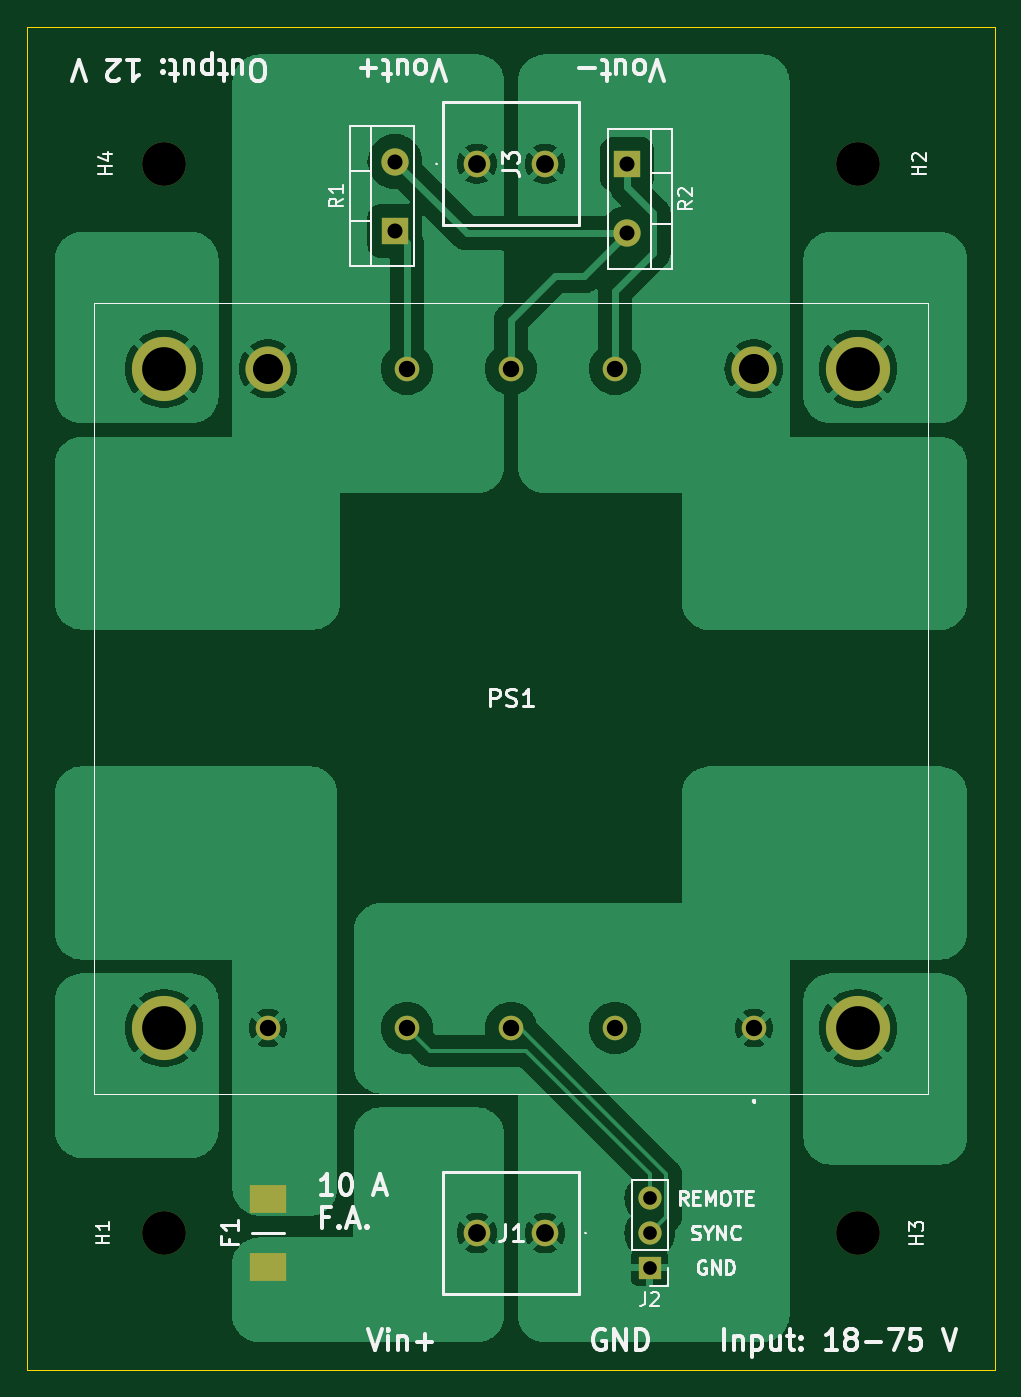
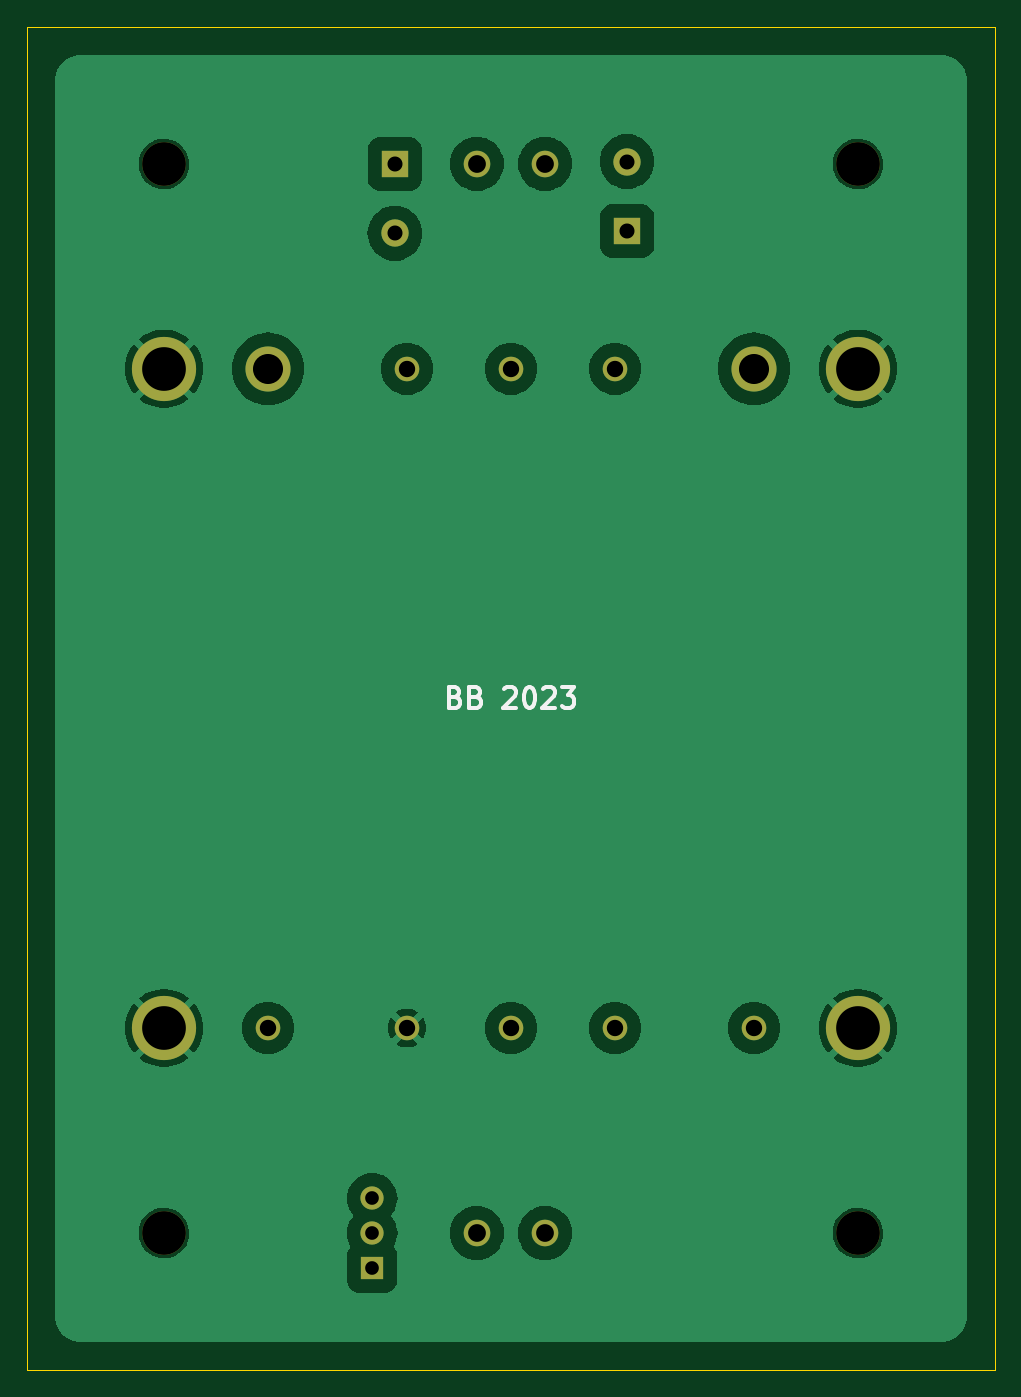
Circuit board: 11 layer files. Board 70.8 x 98.3 mm.
- bottom_copper: traco_breakout_minimal-B_Cu.gbr (51127 bytes)
- bottom_mask: traco_breakout_minimal-B_Mask.gbr (1762 bytes)
- paste: traco_breakout_minimal-B_Paste.gbr (480 bytes)
- bottom_silk: traco_breakout_minimal-B_Silkscreen.gbr (5204 bytes)
- outline: traco_breakout_minimal-Edge_Cuts.gbr (721 bytes)
- top_copper: traco_breakout_minimal-F_Cu.gbr (78633 bytes)
- top_mask: traco_breakout_minimal-F_Mask.gbr (1870 bytes)
- paste: traco_breakout_minimal-F_Paste.gbr (588 bytes)
- top_silk: traco_breakout_minimal-F_Silkscreen.gbr (36044 bytes)
- drill: traco_breakout_minimal-NPTH.drl (417 bytes)
- drill: traco_breakout_minimal-PTH.drl (1086 bytes)

=== bottom_copper: traco_breakout_minimal-B_Cu.gbr (51127 bytes, source omitted) ===
=== bottom_mask: traco_breakout_minimal-B_Mask.gbr ===
%TF.GenerationSoftware,KiCad,Pcbnew,7.0.1*%
%TF.CreationDate,2023-05-04T12:42:05+02:00*%
%TF.ProjectId,traco_breakout_minimal,74726163-6f5f-4627-9265-616b6f75745f,rev?*%
%TF.SameCoordinates,Original*%
%TF.FileFunction,Soldermask,Bot*%
%TF.FilePolarity,Negative*%
%FSLAX46Y46*%
G04 Gerber Fmt 4.6, Leading zero omitted, Abs format (unit mm)*
G04 Created by KiCad (PCBNEW 7.0.1) date 2023-05-04 12:42:05*
%MOMM*%
%LPD*%
G01*
G04 APERTURE LIST*
%ADD10R,1.700000X1.700000*%
%ADD11O,1.700000X1.700000*%
%ADD12C,1.950000*%
%ADD13C,3.200000*%
%ADD14C,1.800000*%
%ADD15C,3.300000*%
%ADD16C,4.700000*%
%ADD17R,2.000000X2.000000*%
%ADD18O,2.000000X2.000000*%
G04 APERTURE END LIST*
D10*
%TO.C,J2*%
X141160000Y-141690000D03*
D11*
X141160000Y-139150000D03*
X141160000Y-136610000D03*
%TD*%
D12*
%TO.C,J3*%
X128500000Y-60890000D03*
X133500000Y-60890000D03*
%TD*%
D13*
%TO.C,H3*%
X156400000Y-139150000D03*
%TD*%
D12*
%TO.C,J1*%
X133500000Y-139150000D03*
X128500000Y-139150000D03*
%TD*%
D14*
%TO.C,PS1*%
X148780000Y-124150000D03*
X138620000Y-124150000D03*
X123380000Y-124150000D03*
X113220000Y-124150000D03*
D15*
X148780000Y-75890000D03*
D14*
X138620000Y-75890000D03*
X131000000Y-75890000D03*
X123380000Y-75890000D03*
D15*
X113220000Y-75890000D03*
D14*
X131000000Y-124150000D03*
D16*
X156400000Y-124150000D03*
X105600000Y-124150000D03*
X105600000Y-75890000D03*
X156400000Y-75890000D03*
%TD*%
D13*
%TO.C,H2*%
X156400000Y-60890000D03*
%TD*%
D17*
%TO.C,R1*%
X122500000Y-65800000D03*
D18*
X122500000Y-60720000D03*
%TD*%
D17*
%TO.C,R2*%
X139500000Y-60900000D03*
D18*
X139500000Y-65980000D03*
%TD*%
D13*
%TO.C,H1*%
X105600000Y-139150000D03*
%TD*%
%TO.C,H4*%
X105600000Y-60890000D03*
%TD*%
M02*

=== paste: traco_breakout_minimal-B_Paste.gbr ===
%TF.GenerationSoftware,KiCad,Pcbnew,7.0.1*%
%TF.CreationDate,2023-05-04T12:42:05+02:00*%
%TF.ProjectId,traco_breakout_minimal,74726163-6f5f-4627-9265-616b6f75745f,rev?*%
%TF.SameCoordinates,Original*%
%TF.FileFunction,Paste,Bot*%
%TF.FilePolarity,Positive*%
%FSLAX46Y46*%
G04 Gerber Fmt 4.6, Leading zero omitted, Abs format (unit mm)*
G04 Created by KiCad (PCBNEW 7.0.1) date 2023-05-04 12:42:05*
%MOMM*%
%LPD*%
G01*
G04 APERTURE LIST*
G04 APERTURE END LIST*
M02*

=== bottom_silk: traco_breakout_minimal-B_Silkscreen.gbr ===
%TF.GenerationSoftware,KiCad,Pcbnew,7.0.1*%
%TF.CreationDate,2023-05-04T12:42:05+02:00*%
%TF.ProjectId,traco_breakout_minimal,74726163-6f5f-4627-9265-616b6f75745f,rev?*%
%TF.SameCoordinates,Original*%
%TF.FileFunction,Legend,Bot*%
%TF.FilePolarity,Positive*%
%FSLAX46Y46*%
G04 Gerber Fmt 4.6, Leading zero omitted, Abs format (unit mm)*
G04 Created by KiCad (PCBNEW 7.0.1) date 2023-05-04 12:42:05*
%MOMM*%
%LPD*%
G01*
G04 APERTURE LIST*
%ADD10C,0.300000*%
G04 APERTURE END LIST*
D10*
X135071427Y-99908214D02*
X134857141Y-99979642D01*
X134857141Y-99979642D02*
X134785712Y-100051071D01*
X134785712Y-100051071D02*
X134714284Y-100193928D01*
X134714284Y-100193928D02*
X134714284Y-100408214D01*
X134714284Y-100408214D02*
X134785712Y-100551071D01*
X134785712Y-100551071D02*
X134857141Y-100622500D01*
X134857141Y-100622500D02*
X134999998Y-100693928D01*
X134999998Y-100693928D02*
X135571427Y-100693928D01*
X135571427Y-100693928D02*
X135571427Y-99193928D01*
X135571427Y-99193928D02*
X135071427Y-99193928D01*
X135071427Y-99193928D02*
X134928570Y-99265357D01*
X134928570Y-99265357D02*
X134857141Y-99336785D01*
X134857141Y-99336785D02*
X134785712Y-99479642D01*
X134785712Y-99479642D02*
X134785712Y-99622500D01*
X134785712Y-99622500D02*
X134857141Y-99765357D01*
X134857141Y-99765357D02*
X134928570Y-99836785D01*
X134928570Y-99836785D02*
X135071427Y-99908214D01*
X135071427Y-99908214D02*
X135571427Y-99908214D01*
X133571427Y-99908214D02*
X133357141Y-99979642D01*
X133357141Y-99979642D02*
X133285712Y-100051071D01*
X133285712Y-100051071D02*
X133214284Y-100193928D01*
X133214284Y-100193928D02*
X133214284Y-100408214D01*
X133214284Y-100408214D02*
X133285712Y-100551071D01*
X133285712Y-100551071D02*
X133357141Y-100622500D01*
X133357141Y-100622500D02*
X133499998Y-100693928D01*
X133499998Y-100693928D02*
X134071427Y-100693928D01*
X134071427Y-100693928D02*
X134071427Y-99193928D01*
X134071427Y-99193928D02*
X133571427Y-99193928D01*
X133571427Y-99193928D02*
X133428570Y-99265357D01*
X133428570Y-99265357D02*
X133357141Y-99336785D01*
X133357141Y-99336785D02*
X133285712Y-99479642D01*
X133285712Y-99479642D02*
X133285712Y-99622500D01*
X133285712Y-99622500D02*
X133357141Y-99765357D01*
X133357141Y-99765357D02*
X133428570Y-99836785D01*
X133428570Y-99836785D02*
X133571427Y-99908214D01*
X133571427Y-99908214D02*
X134071427Y-99908214D01*
X131499998Y-99336785D02*
X131428570Y-99265357D01*
X131428570Y-99265357D02*
X131285713Y-99193928D01*
X131285713Y-99193928D02*
X130928570Y-99193928D01*
X130928570Y-99193928D02*
X130785713Y-99265357D01*
X130785713Y-99265357D02*
X130714284Y-99336785D01*
X130714284Y-99336785D02*
X130642855Y-99479642D01*
X130642855Y-99479642D02*
X130642855Y-99622500D01*
X130642855Y-99622500D02*
X130714284Y-99836785D01*
X130714284Y-99836785D02*
X131571427Y-100693928D01*
X131571427Y-100693928D02*
X130642855Y-100693928D01*
X129714284Y-99193928D02*
X129571427Y-99193928D01*
X129571427Y-99193928D02*
X129428570Y-99265357D01*
X129428570Y-99265357D02*
X129357142Y-99336785D01*
X129357142Y-99336785D02*
X129285713Y-99479642D01*
X129285713Y-99479642D02*
X129214284Y-99765357D01*
X129214284Y-99765357D02*
X129214284Y-100122500D01*
X129214284Y-100122500D02*
X129285713Y-100408214D01*
X129285713Y-100408214D02*
X129357142Y-100551071D01*
X129357142Y-100551071D02*
X129428570Y-100622500D01*
X129428570Y-100622500D02*
X129571427Y-100693928D01*
X129571427Y-100693928D02*
X129714284Y-100693928D01*
X129714284Y-100693928D02*
X129857142Y-100622500D01*
X129857142Y-100622500D02*
X129928570Y-100551071D01*
X129928570Y-100551071D02*
X129999999Y-100408214D01*
X129999999Y-100408214D02*
X130071427Y-100122500D01*
X130071427Y-100122500D02*
X130071427Y-99765357D01*
X130071427Y-99765357D02*
X129999999Y-99479642D01*
X129999999Y-99479642D02*
X129928570Y-99336785D01*
X129928570Y-99336785D02*
X129857142Y-99265357D01*
X129857142Y-99265357D02*
X129714284Y-99193928D01*
X128642856Y-99336785D02*
X128571428Y-99265357D01*
X128571428Y-99265357D02*
X128428571Y-99193928D01*
X128428571Y-99193928D02*
X128071428Y-99193928D01*
X128071428Y-99193928D02*
X127928571Y-99265357D01*
X127928571Y-99265357D02*
X127857142Y-99336785D01*
X127857142Y-99336785D02*
X127785713Y-99479642D01*
X127785713Y-99479642D02*
X127785713Y-99622500D01*
X127785713Y-99622500D02*
X127857142Y-99836785D01*
X127857142Y-99836785D02*
X128714285Y-100693928D01*
X128714285Y-100693928D02*
X127785713Y-100693928D01*
X127285714Y-99193928D02*
X126357142Y-99193928D01*
X126357142Y-99193928D02*
X126857142Y-99765357D01*
X126857142Y-99765357D02*
X126642857Y-99765357D01*
X126642857Y-99765357D02*
X126500000Y-99836785D01*
X126500000Y-99836785D02*
X126428571Y-99908214D01*
X126428571Y-99908214D02*
X126357142Y-100051071D01*
X126357142Y-100051071D02*
X126357142Y-100408214D01*
X126357142Y-100408214D02*
X126428571Y-100551071D01*
X126428571Y-100551071D02*
X126500000Y-100622500D01*
X126500000Y-100622500D02*
X126642857Y-100693928D01*
X126642857Y-100693928D02*
X127071428Y-100693928D01*
X127071428Y-100693928D02*
X127214285Y-100622500D01*
X127214285Y-100622500D02*
X127285714Y-100551071D01*
M02*

=== outline: traco_breakout_minimal-Edge_Cuts.gbr ===
%TF.GenerationSoftware,KiCad,Pcbnew,7.0.1*%
%TF.CreationDate,2023-05-04T12:42:05+02:00*%
%TF.ProjectId,traco_breakout_minimal,74726163-6f5f-4627-9265-616b6f75745f,rev?*%
%TF.SameCoordinates,Original*%
%TF.FileFunction,Profile,NP*%
%FSLAX46Y46*%
G04 Gerber Fmt 4.6, Leading zero omitted, Abs format (unit mm)*
G04 Created by KiCad (PCBNEW 7.0.1) date 2023-05-04 12:42:05*
%MOMM*%
%LPD*%
G01*
G04 APERTURE LIST*
%TA.AperFunction,Profile*%
%ADD10C,0.100000*%
%TD*%
G04 APERTURE END LIST*
D10*
X95600000Y-50890000D02*
X166400000Y-50890000D01*
X166400000Y-149150000D02*
X95600000Y-149150000D01*
X166400000Y-50890000D02*
X166400000Y-149150000D01*
X95600000Y-149150000D02*
X95600000Y-50890000D01*
M02*

=== top_copper: traco_breakout_minimal-F_Cu.gbr (78633 bytes, source omitted) ===
=== top_mask: traco_breakout_minimal-F_Mask.gbr ===
%TF.GenerationSoftware,KiCad,Pcbnew,7.0.1*%
%TF.CreationDate,2023-05-04T12:42:05+02:00*%
%TF.ProjectId,traco_breakout_minimal,74726163-6f5f-4627-9265-616b6f75745f,rev?*%
%TF.SameCoordinates,Original*%
%TF.FileFunction,Soldermask,Top*%
%TF.FilePolarity,Negative*%
%FSLAX46Y46*%
G04 Gerber Fmt 4.6, Leading zero omitted, Abs format (unit mm)*
G04 Created by KiCad (PCBNEW 7.0.1) date 2023-05-04 12:42:05*
%MOMM*%
%LPD*%
G01*
G04 APERTURE LIST*
%ADD10R,1.700000X1.700000*%
%ADD11O,1.700000X1.700000*%
%ADD12C,1.950000*%
%ADD13C,3.200000*%
%ADD14C,1.800000*%
%ADD15C,3.300000*%
%ADD16C,4.700000*%
%ADD17R,2.730000X2.040000*%
%ADD18R,2.000000X2.000000*%
%ADD19O,2.000000X2.000000*%
G04 APERTURE END LIST*
D10*
%TO.C,J2*%
X141160000Y-141690000D03*
D11*
X141160000Y-139150000D03*
X141160000Y-136610000D03*
%TD*%
D12*
%TO.C,J3*%
X128500000Y-60890000D03*
X133500000Y-60890000D03*
%TD*%
D13*
%TO.C,H3*%
X156400000Y-139150000D03*
%TD*%
D12*
%TO.C,J1*%
X133500000Y-139150000D03*
X128500000Y-139150000D03*
%TD*%
D14*
%TO.C,PS1*%
X148780000Y-124150000D03*
X138620000Y-124150000D03*
X123380000Y-124150000D03*
X113220000Y-124150000D03*
D15*
X148780000Y-75890000D03*
D14*
X138620000Y-75890000D03*
X131000000Y-75890000D03*
X123380000Y-75890000D03*
D15*
X113220000Y-75890000D03*
D14*
X131000000Y-124150000D03*
D16*
X156400000Y-124150000D03*
X105600000Y-124150000D03*
X105600000Y-75890000D03*
X156400000Y-75890000D03*
%TD*%
D17*
%TO.C,F1*%
X113220000Y-141640000D03*
X113220000Y-136660000D03*
%TD*%
D13*
%TO.C,H2*%
X156400000Y-60890000D03*
%TD*%
D18*
%TO.C,R1*%
X122500000Y-65800000D03*
D19*
X122500000Y-60720000D03*
%TD*%
D18*
%TO.C,R2*%
X139500000Y-60900000D03*
D19*
X139500000Y-65980000D03*
%TD*%
D13*
%TO.C,H1*%
X105600000Y-139150000D03*
%TD*%
%TO.C,H4*%
X105600000Y-60890000D03*
%TD*%
M02*

=== paste: traco_breakout_minimal-F_Paste.gbr ===
%TF.GenerationSoftware,KiCad,Pcbnew,7.0.1*%
%TF.CreationDate,2023-05-04T12:42:05+02:00*%
%TF.ProjectId,traco_breakout_minimal,74726163-6f5f-4627-9265-616b6f75745f,rev?*%
%TF.SameCoordinates,Original*%
%TF.FileFunction,Paste,Top*%
%TF.FilePolarity,Positive*%
%FSLAX46Y46*%
G04 Gerber Fmt 4.6, Leading zero omitted, Abs format (unit mm)*
G04 Created by KiCad (PCBNEW 7.0.1) date 2023-05-04 12:42:05*
%MOMM*%
%LPD*%
G01*
G04 APERTURE LIST*
%ADD10R,2.730000X2.040000*%
G04 APERTURE END LIST*
D10*
%TO.C,F1*%
X113220000Y-141640000D03*
X113220000Y-136660000D03*
%TD*%
M02*

=== top_silk: traco_breakout_minimal-F_Silkscreen.gbr (36044 bytes, source omitted) ===
=== drill: traco_breakout_minimal-NPTH.drl ===
M48
; DRILL file {KiCad 7.0.1} date Thu May  4 12:41:53 2023
; FORMAT={-:-/ absolute / inch / decimal}
; #@! TF.CreationDate,2023-05-04T12:41:53+02:00
; #@! TF.GenerationSoftware,Kicad,Pcbnew,7.0.1
; #@! TF.FileFunction,NonPlated,1,2,NPTH
FMAT,2
INCH
; #@! TA.AperFunction,NonPlated,NPTH,ComponentDrill
T1C0.1260
%
G90
G05
T1
X4.1575Y-2.3972
X4.1575Y-5.4783
X6.1575Y-2.3972
X6.1575Y-5.4783
T0
M30

=== drill: traco_breakout_minimal-PTH.drl ===
M48
; DRILL file {KiCad 7.0.1} date Thu May  4 12:41:53 2023
; FORMAT={-:-/ absolute / inch / decimal}
; #@! TF.CreationDate,2023-05-04T12:41:53+02:00
; #@! TF.GenerationSoftware,Kicad,Pcbnew,7.0.1
; #@! TF.FileFunction,Plated,1,2,PTH
FMAT,2
INCH
; #@! TA.AperFunction,Plated,PTH,ComponentDrill
T1C0.0394
; #@! TA.AperFunction,Plated,PTH,ComponentDrill
T2C0.0433
; #@! TA.AperFunction,Plated,PTH,ComponentDrill
T3C0.0472
; #@! TA.AperFunction,Plated,PTH,ComponentDrill
T4C0.0512
; #@! TA.AperFunction,Plated,PTH,ComponentDrill
T5C0.0866
; #@! TA.AperFunction,Plated,PTH,ComponentDrill
T6C0.1260
%
G90
G05
T1
X5.5575Y-5.3783
X5.5575Y-5.4783
X5.5575Y-5.5783
T2
X4.8228Y-2.3906
X4.8228Y-2.5906
X5.4921Y-2.3976
X5.4921Y-2.5976
T3
X4.4575Y-4.8878
X4.8575Y-2.9878
X4.8575Y-4.8878
X5.1575Y-2.9878
X5.1575Y-4.8878
X5.4575Y-2.9878
X5.4575Y-4.8878
X5.8575Y-4.8878
T4
X5.0591Y-2.3972
X5.0591Y-5.4783
X5.2559Y-2.3972
X5.2559Y-5.4783
T5
X4.4575Y-2.9878
X5.8575Y-2.9878
T6
X4.1575Y-2.9878
X4.1575Y-4.8878
X6.1575Y-2.9878
X6.1575Y-4.8878
T0
M30

